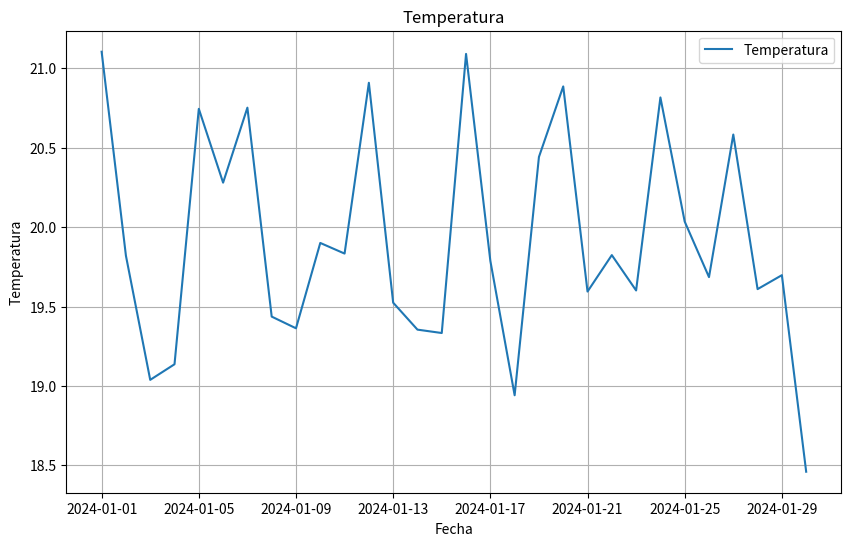
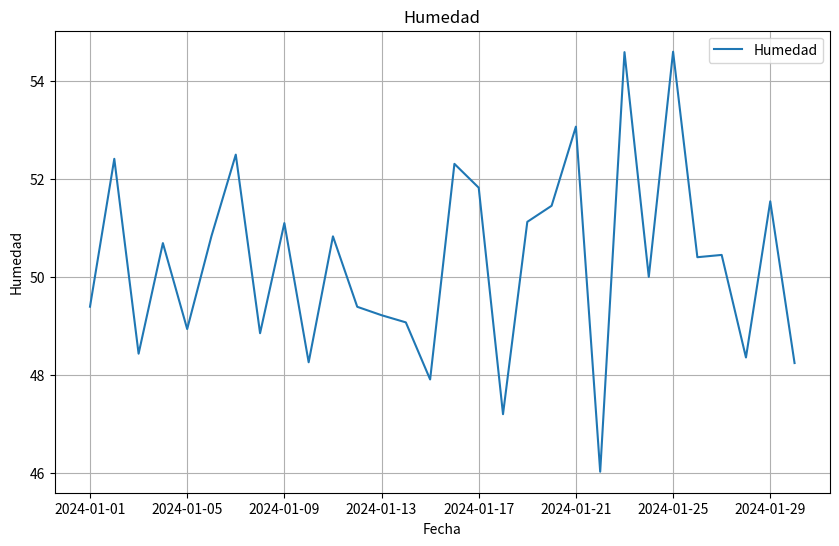
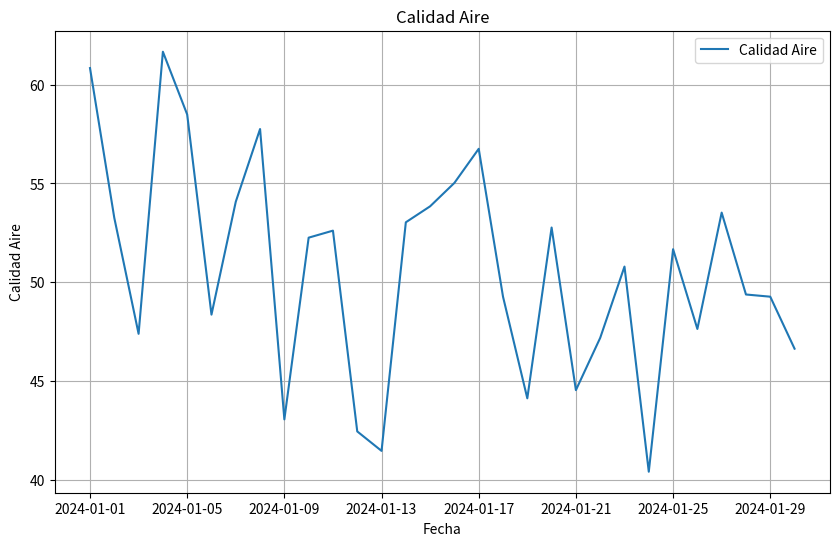
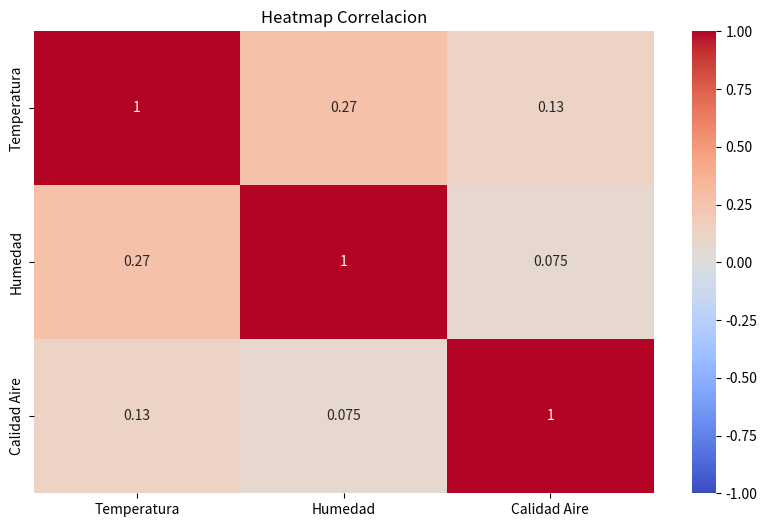
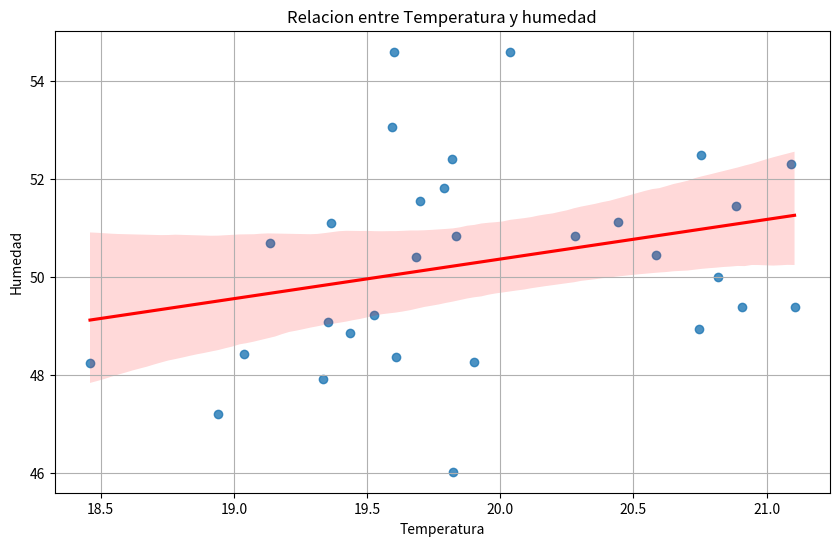

Write the Python code that produced these figures, in order.
import pandas as pd
import matplotlib.pyplot as plt
import numpy as np 
import seaborn as sns

num_samples = 24 * 30
np.random.seed(0)

fechas = pd.date_range(start="2024-01-01", periods=num_samples, freq='h')
ubicaciones = ["Ubicacion 1", "Ubicacion 2", "Ubicacion 3"]
temperatura = np.random.uniform(15, 25, num_samples)
humedad = np.random.uniform(30, 70, num_samples)
calidad_aire = np.random.uniform(0, 100, num_samples)
ubicacion = np.random.choice(ubicaciones, num_samples)

data = {
    "FechaHora": fechas,
    "Ubicacion": ubicacion,
    "Temperatura": temperatura,
    "Humedad": humedad,
    "Calidad Aire": calidad_aire
}

df = pd.DataFrame(data)

df["FechaHora"] = pd.to_datetime(df["FechaHora"])

columas_numericas = ['FechaHora','Temperatura', 'Humedad', 'Calidad Aire']
df_numericas = df[columas_numericas]

df_diario = df_numericas.resample('D', on='FechaHora').mean()

print(df_diario)

plt.figure(figsize=(10, 6))
plt.plot(df_diario.index, df_diario['Temperatura'], label="Temperatura")
plt.xlabel('Fecha')
plt.ylabel('Temperatura')
plt.title('Temperatura')
plt.legend()
plt.grid(True)
plt.show()

plt.figure(figsize=(10, 6))
plt.plot(df_diario.index, df_diario['Humedad'], label="Humedad")
plt.xlabel('Fecha')
plt.ylabel('Humedad')
plt.title('Humedad')
plt.legend()
plt.grid(True)
plt.show()

plt.figure(figsize=(10, 6))
plt.plot(df_diario.index, df_diario['Calidad Aire'], label="Calidad Aire")
plt.xlabel('Fecha')
plt.ylabel('Calidad Aire')
plt.title('Calidad Aire')
plt.legend()
plt.grid(True)
plt.show()

correlacion = df_diario.corr()

plt.figure(figsize=(10, 6))
sns.heatmap(correlacion, annot=True, cmap='coolwarm', vmin=-1, vmax=1)
plt.title("Heatmap Correlacion")
plt.show()

plt.figure(figsize=(10, 6))
sns.regplot(x=df_diario['Temperatura'], y=df_diario['Humedad'], line_kws={"color":"red"})
plt.xlabel('Temperatura')
plt.ylabel('Humedad')
plt.title("Relacion entre Temperatura y humedad")
plt.grid(True)
plt.show()

#print(df)